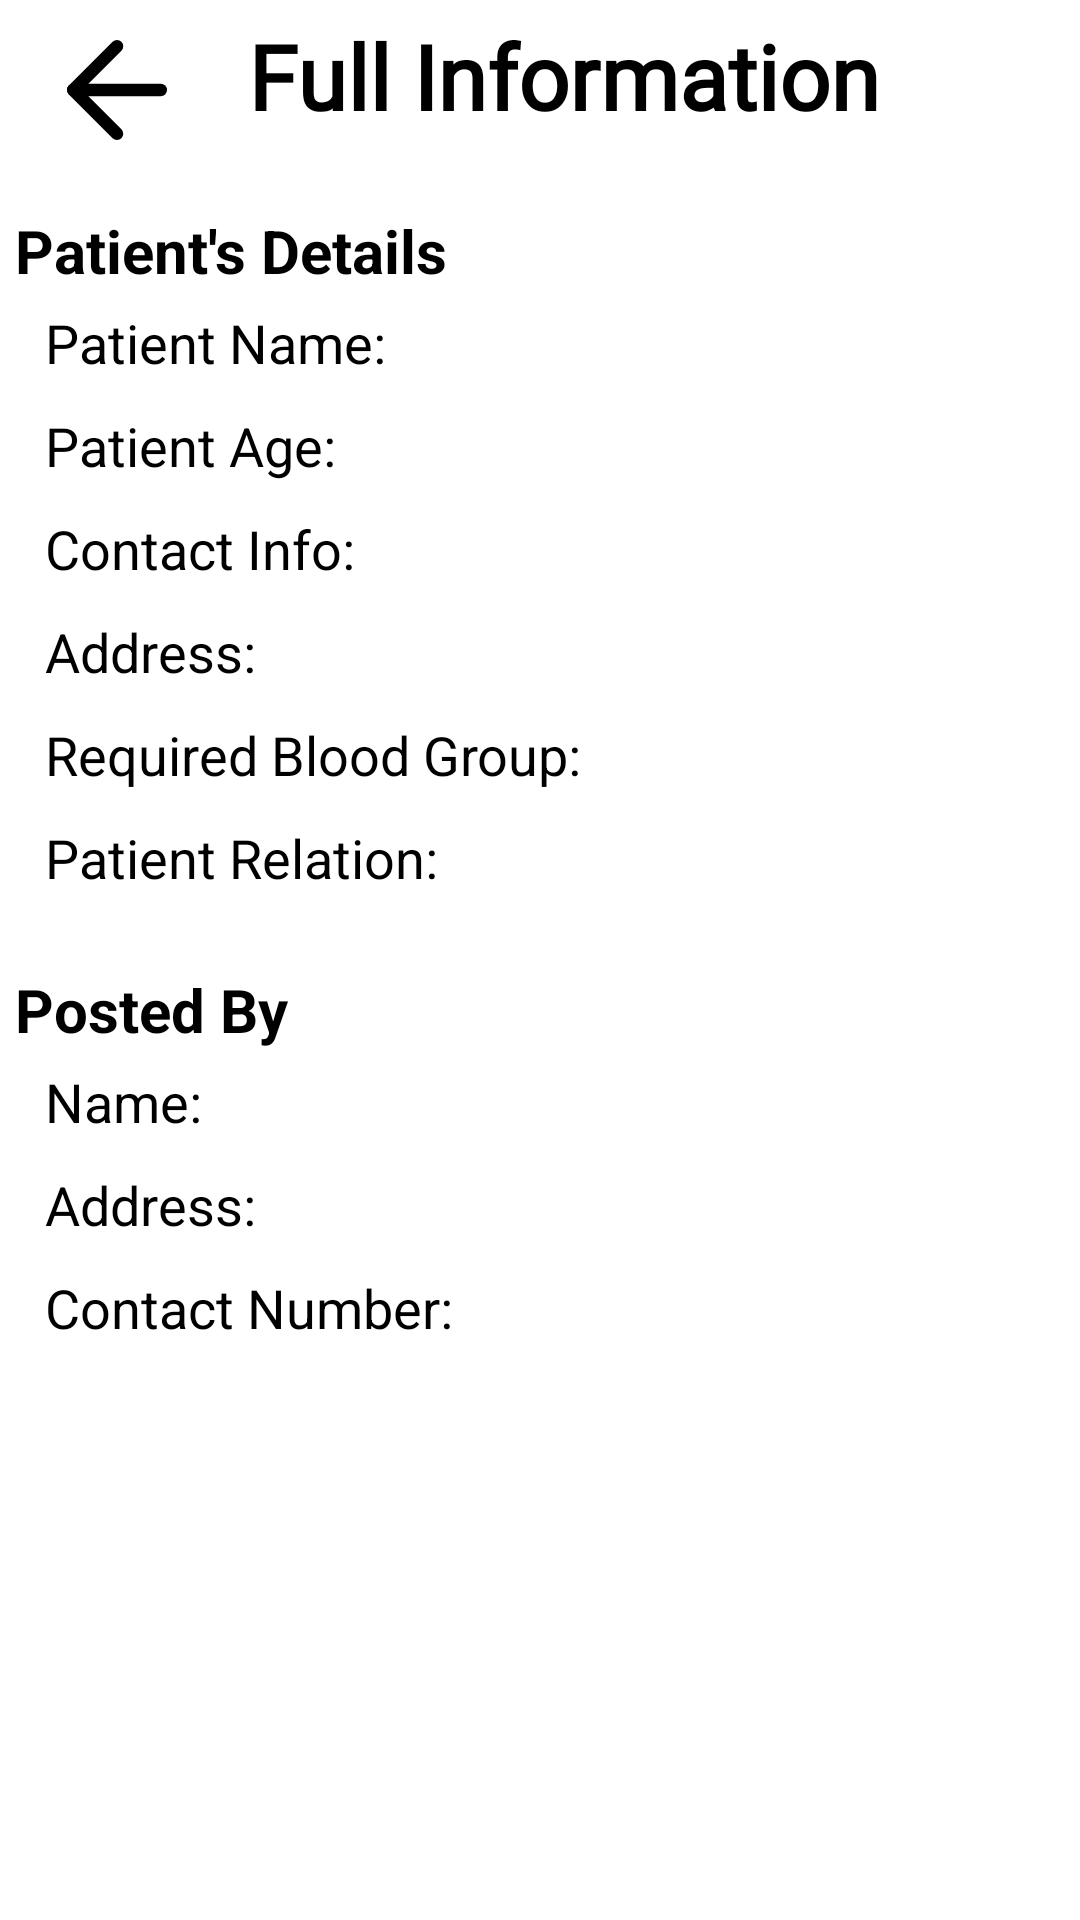

The Android layout XML behind this screen, and the referenced resources:
<!-- AndroidManifest.xml: application theme Theme.Bloodgram -->
<!-- res/layout/activity_show_details.xml -->
<?xml version="1.0" encoding="utf-8"?>
<ScrollView xmlns:android="http://schemas.android.com/apk/res/android"
    xmlns:app="http://schemas.android.com/apk/res-auto"
    xmlns:tools="http://schemas.android.com/tools"
    android:layout_width="match_parent"
    android:layout_height="match_parent"
    tools:context=".ui.activity.mainactivities.ShowDetails">
    
    <RelativeLayout
        android:layout_width="match_parent"
        android:layout_height="wrap_content">
        
        <LinearLayout
            android:layout_width="match_parent"
            android:layout_height="wrap_content"
            android:orientation="vertical">

            <LinearLayout
                android:layout_width="match_parent"
                android:layout_height="wrap_content"
                android:orientation="horizontal"
                android:layout_marginVertical="5dp">

                <ImageView
                    android:id="@+id/backPressButton"
                    android:layout_width="0dp"
                    android:layout_weight="20"
                    android:layout_height="50dp"
                    android:src="@drawable/ic_arrow_left"/>

                <TextView
                    android:layout_width="0dp"
                    android:layout_weight="70"
                    android:layout_height="wrap_content"
                    android:text="Full Information"
                    android:fontFamily="@font/roboto_condensed_bold"

                    android:textSize="30sp"
                    android:textColor="@color/black"
                    android:layout_marginHorizontal="5dp"
                    android:textStyle="bold"
                    android:gravity=""/>

            </LinearLayout>

            <TextView
                android:layout_width="match_parent"
                android:layout_height="wrap_content"
                android:text="Patient's Details"
                android:textSize="20sp"
                android:textColor="@color/black"
                android:layout_marginHorizontal="5dp"
                android:textStyle="bold"
                android:layout_marginTop="10dp"/>

            <TextView
                android:id="@+id/patientNameTV"
                android:layout_width="match_parent"
                android:layout_height="wrap_content"
                android:text="Patient Name:"
                android:textColor="@color/black"
                android:textSize="18sp"
                android:layout_marginHorizontal="15dp"
                android:layout_marginVertical="5dp"/>

            <TextView
                android:id="@+id/patientAgeTV"
                android:layout_width="match_parent"
                android:layout_height="wrap_content"
                android:text="Patient Age:"
                android:textColor="@color/black"
                android:textSize="18sp"
                android:layout_marginHorizontal="15dp"
                android:layout_marginVertical="5dp"/>

            <TextView
                android:id="@+id/patientNumTV"
                android:layout_width="match_parent"
                android:layout_height="wrap_content"
                android:text="Contact Info:"
                android:textColor="@color/black"
                android:textSize="18sp"
                android:layout_marginHorizontal="15dp"
                android:layout_marginVertical="5dp"/>

            <TextView
                android:id="@+id/patientAddressTV"
                android:layout_width="match_parent"
                android:layout_height="wrap_content"
                android:text="Address:"
                android:textColor="@color/black"
                android:textSize="18sp"
                android:layout_marginHorizontal="15dp"
                android:layout_marginVertical="5dp"/>

            <TextView
                android:id="@+id/patientbgrpTV"
                android:layout_width="match_parent"
                android:layout_height="wrap_content"
                android:text="Required Blood Group:"
                android:textColor="@color/black"
                android:textSize="18sp"
                android:layout_marginHorizontal="15dp"
                android:layout_marginVertical="5dp"/>

            <TextView
                android:id="@+id/patientRelationTV"
                android:layout_width="match_parent"
                android:layout_height="wrap_content"
                android:text="Patient Relation:"
                android:textColor="@color/black"
                android:textSize="18sp"
                android:layout_marginHorizontal="15dp"
                android:layout_marginVertical="5dp"/>

            <TextView
                android:layout_width="match_parent"
                android:layout_height="wrap_content"
                android:text="Posted By"
                android:textSize="20sp"
                android:textColor="@color/black"
                android:layout_marginHorizontal="5dp"
                android:layout_marginTop="20dp"
                android:textStyle="bold"
                android:gravity=""/>

            <TextView
                android:id="@+id/usernameTV"
                android:layout_width="match_parent"
                android:layout_height="wrap_content"
                android:text="Name:"
                android:textColor="@color/black"
                android:textSize="18sp"
                android:layout_marginHorizontal="15dp"
                android:layout_marginVertical="5dp"/>

            <TextView
                android:id="@+id/addressTV"
                android:layout_width="match_parent"
                android:layout_height="wrap_content"
                android:text="Address:"
                android:textColor="@color/black"
                android:textSize="18sp"
                android:layout_marginHorizontal="15dp"
                android:layout_marginVertical="5dp"/>

            <TextView
                android:id="@+id/phNumTV"
                android:layout_width="match_parent"
                android:layout_height="wrap_content"
                android:text="Contact Number:"
                android:textColor="@color/black"
                android:textSize="18sp"
                android:layout_marginHorizontal="15dp"
                android:layout_marginVertical="5dp"/>
            
        </LinearLayout>
    </RelativeLayout>

</ScrollView>
<!-- resources referenced by this layout -->
<resources>
  <color name="black">#FF000000</color>
  <!-- drawable ic_arrow_left (drawable) -->
  <vector xmlns:android="http://schemas.android.com/apk/res/android"
      android:width="68dp"
      android:height="68dp"
      android:viewportWidth="24"
      android:viewportHeight="24">
    <path
        android:pathData="M19,12L5,12"
        android:strokeLineJoin="round"
        android:strokeWidth="2"
        android:fillColor="#00000000"
        android:strokeColor="#000"
        android:strokeLineCap="round"/>
    <path
        android:pathData="M12,19l-7,-7l7,-7"
        android:strokeLineJoin="round"
        android:strokeWidth="2"
        android:fillColor="#00000000"
        android:strokeColor="#000"
        android:strokeLineCap="round"/>
  </vector>
  <style name="Theme.Bloodgram" parent="Theme.MaterialComponents.Light.NoActionBar">
          
          <item name="colorPrimary">#1976D2</item>
          <item name="colorPrimaryVariant">@color/dark_blue</item>
          <item name="colorOnPrimary">@color/white</item>
          
          <item name="colorSecondary">@color/teal_200</item>
          <item name="colorSecondaryVariant">@color/teal_700</item>
          <item name="colorOnSecondary">@color/black</item>
          
          <item name="android:statusBarColor" tools:targetApi="l">?attr/colorPrimaryVariant</item>
          
      </style>
  <color name="dark_blue">#1668BA</color>
  <color name="white">#FFFFFFFF</color>
  <color name="teal_200">#FF03DAC5</color>
  <color name="teal_700">#FF018786</color>
</resources>
